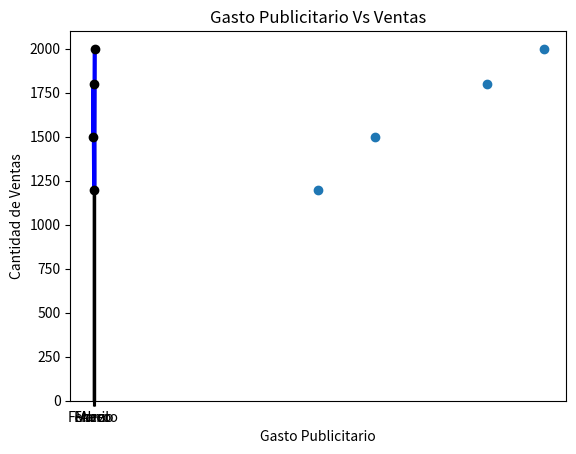

The script that saved this image:
import matplotlib.pyplot as mplo

meses=['Enero','Febrero','Marzo','Abril']
ventas=[1500,1800,1200,2000]
gasto_publicitario=[500,700,400,800]

#Crear un Grafico de barras que muestre las ventas por cada mes
colores=['Red','Blue','Green','Yellow']
mplo.bar(meses,ventas,color=colores, edgecolor='black')#bar es para barras
mplo.title('Ventas Por Mes')
mplo.xlabel('Meses')
mplo.ylabel('Cantidad de Ventas')
mplo.show()

#Crear un grafico de lineas que muestre la tendencia de las ventas durante los meses
mplo.plot(meses, ventas, color='Blue',linewidth=3, marker='o', mec='black',mfc='black' )#plot es usado para grafico de lineas, mec color de borde del marker, mfc es el color total del marker
mplo.title('Tendencia de Ventas Por Mes')
mplo.xlabel('Meses')
mplo.ylabel('Cantidad de Ventas')
mplo.show()
#Crear un grafico de dispersion para analizar la relacion entre el gasto publicitario y las ventas
mplo.scatter(gasto_publicitario,ventas)#scatter es para dispersion
mplo.title('Gasto Publicitario Vs Ventas')
mplo.xlabel('Gasto Publicitario')
mplo.ylabel('Cantidad de Ventas')
mplo.show() #revisar este ejercicio con doble eje
